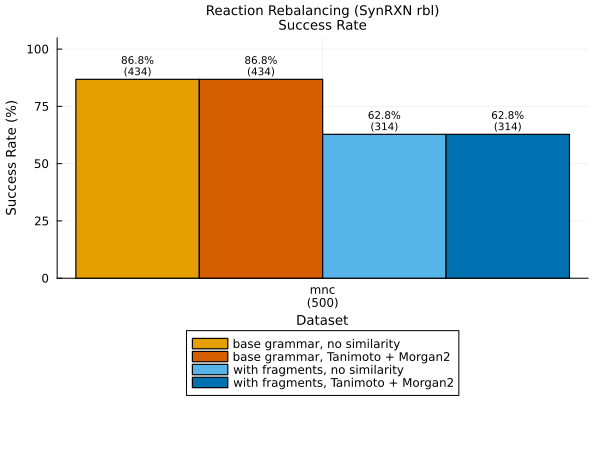

Data behind this chart, as committed beside it:
Similarity_Metric, Success_Rate_Without_Fragments_Percentag…, Successful_Runs_Without_Fragments, Success_Rate_With_Fragments_Percentage, Successful_Runs_With_Fragments
none, 86.8, 434, 62.8, 314
tanimoto, 86.8, 434, 62.8, 314
